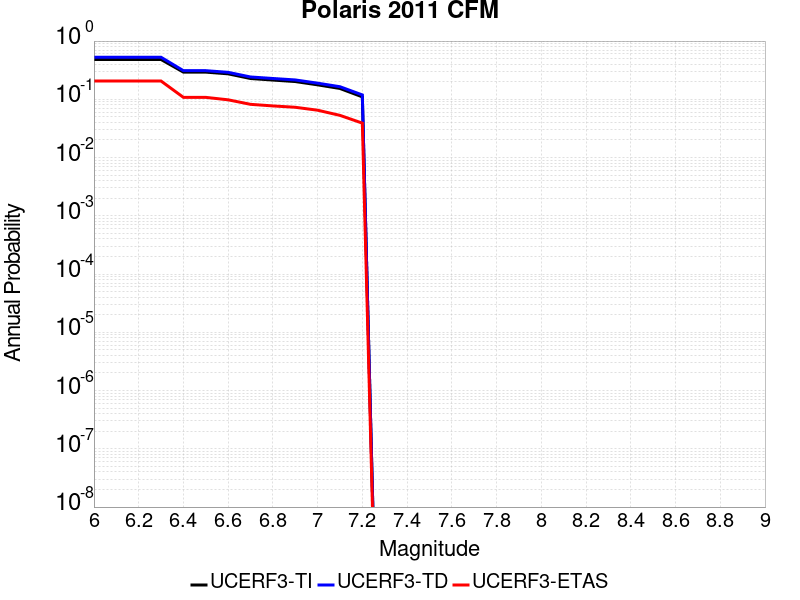

The file beside this chart, header and first rows:
Magnitude, UCERF3-TI Prob, UCERF3-TD Prob, UCERF3-ETAS Prob
6.0, 0.4827, 0.5273, 0.206
6.1, 0.4827, 0.5273, 0.206
6.2, 0.4827, 0.5273, 0.206
6.3, 0.4827, 0.5273, 0.206
6.4, 0.2929, 0.3103, 0.108
6.5, 0.2929, 0.3103, 0.108
6.6, 0.2737, 0.2905, 0.098
6.7, 0.2275, 0.2419, 0.082
6.8, 0.2141, 0.2278, 0.077
6.9, 0.2018, 0.2151, 0.073
7.0, 0.1772, 0.1893, 0.065
7.1, 0.1535, 0.1645, 0.053
7.2, 0.1101, 0.1189, 0.039
